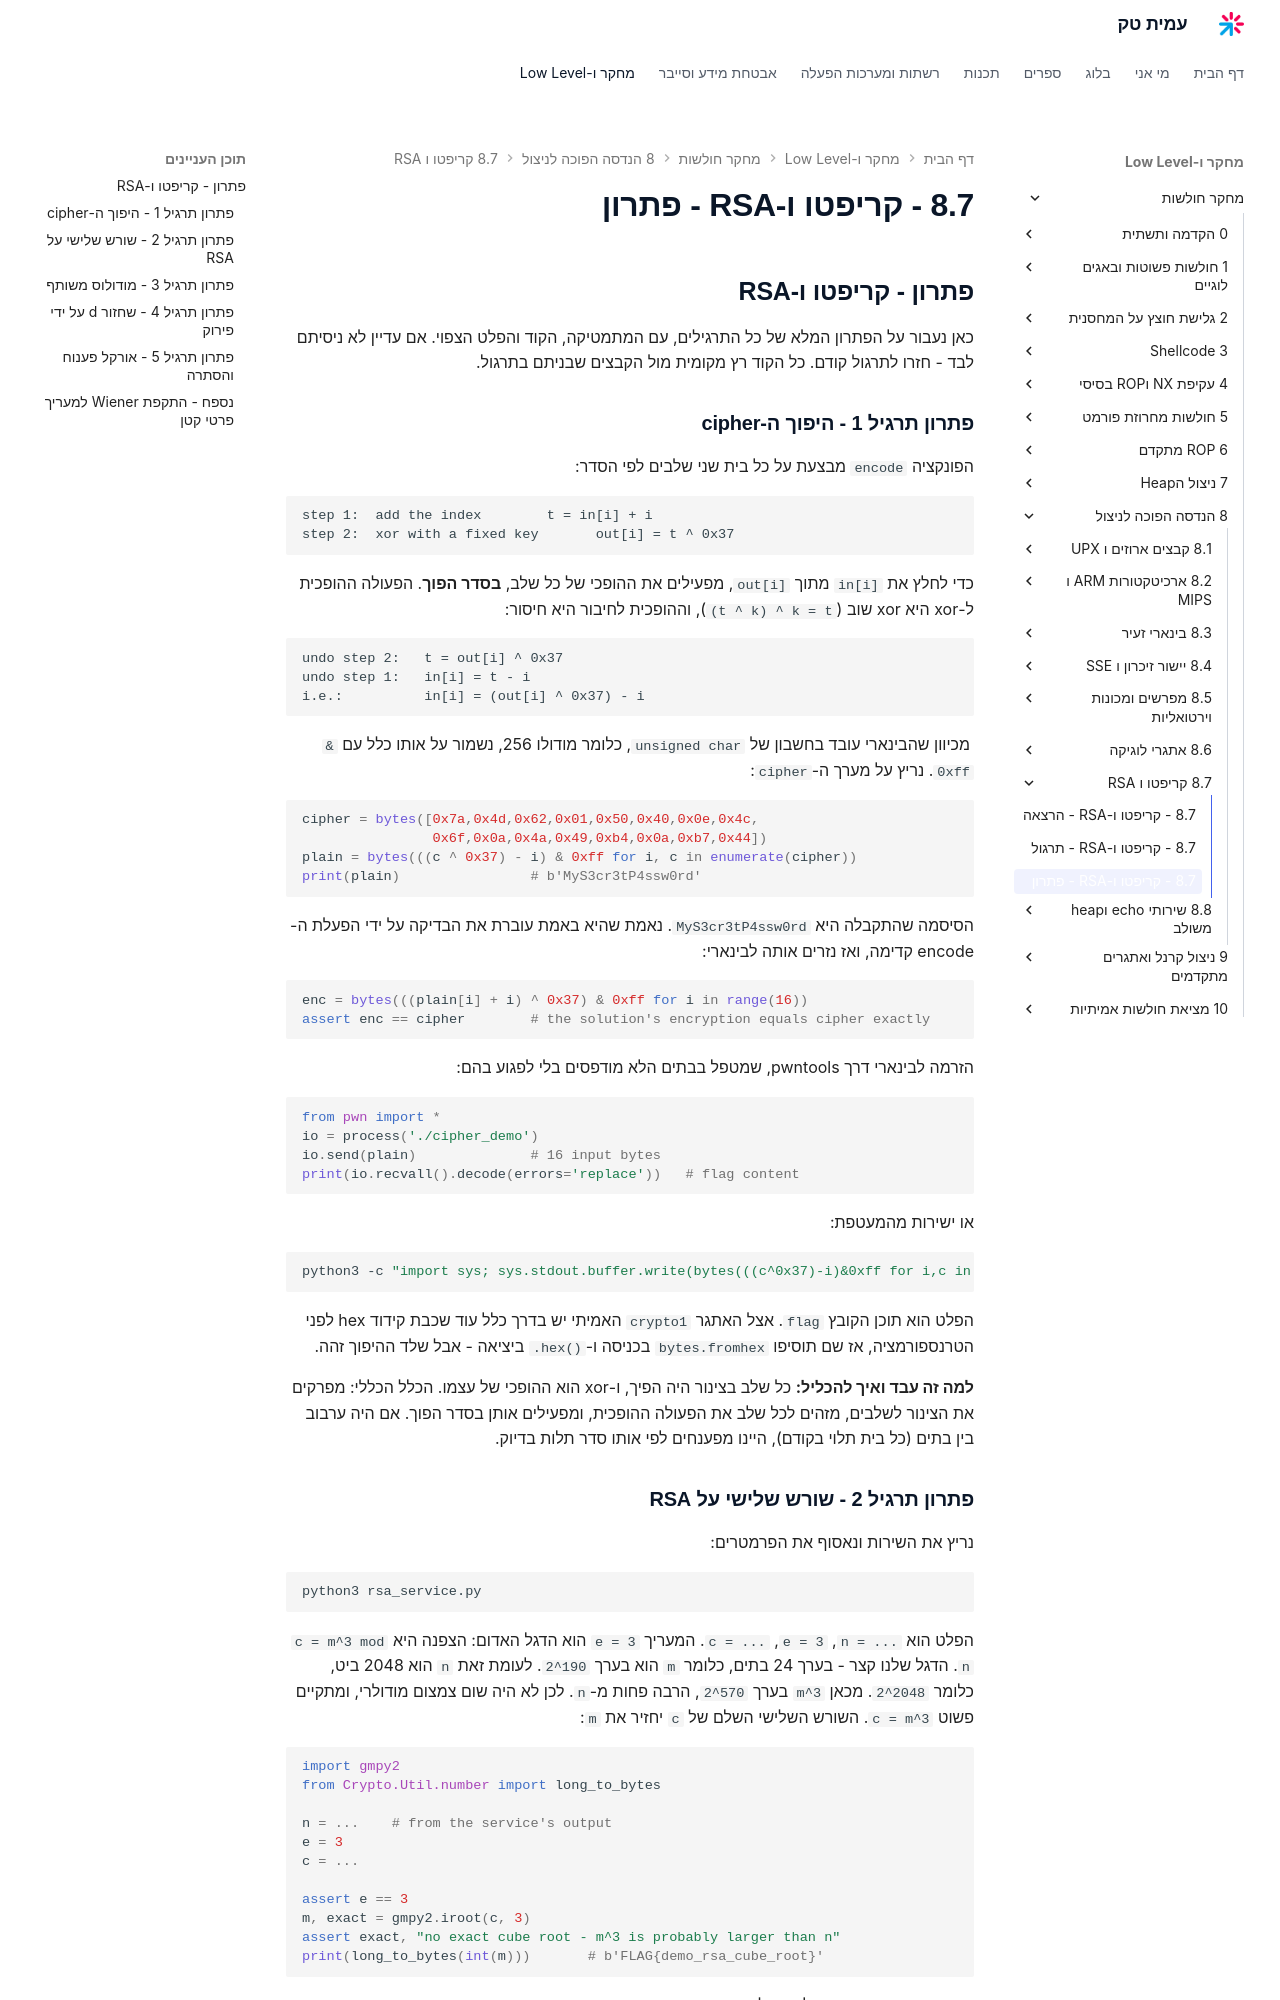

repository: AmitPinchasi/amittech · page: מחקר-חולשות/8 - הנדסה הפוכה לניצול/8.7 - קריפטו ו-RSA/8.7 - קריפטו ו-RSA - פתרון/index.html · generator: mkdocs

## פתרון - קריפטו ו-RSA

כאן נעבור על הפתרון המלא של כל התרגילים, עם המתמטיקה, הקוד והפלט הצפוי. אם עדיין לא ניסיתם לבד - חזרו לתרגול קודם. כל הקוד רץ מקומית מול הקבצים שבניתם בתרגול.

### פתרון תרגיל 1 - היפוך ה-cipher

הפונקציה `encode` מבצעת על כל בית שני שלבים לפי הסדר:

```text
step 1:  add the index        t = in[i] + i
step 2:  xor with a fixed key       out[i] = t ^ 0x37
```

כדי לחלץ את `in[i]` מתוך `out[i]`, מפעילים את ההופכי של כל שלב, **בסדר הפוך**. הפעולה ההופכית ל-xor היא xor שוב (`(t ^ k) ^ k = t`), וההופכית לחיבור היא חיסור:

```text
undo step 2:   t = out[i] ^ 0x37
undo step 1:   in[i] = t - i
i.e.:          in[i] = (out[i] ^ 0x37) - i
```

מכיוון שהבינארי עובד בחשבון של `unsigned char`, כלומר מודולו 256, נשמור על אותו כלל עם `& 0xff`. נריץ על מערך ה-`cipher`:

```python
cipher = bytes([0x7a,0x4d,0x62,0x01,0x50,0x40,0x0e,0x4c,
                0x6f,0x0a,0x4a,0x49,0xb4,0x0a,0xb7,0x44])
plain = bytes(((c ^ 0x37) - i) & 0xff for i, c in enumerate(cipher))
print(plain)                # b'MyS3cr3tP4ssw0rd'
```

הסיסמה שהתקבלה היא `MyS3cr3tP4ssw0rd`. נאמת שהיא באמת עוברת את הבדיקה על ידי הפעלת ה-encode קדימה, ואז נזרים אותה לבינארי:

```python
enc = bytes(((plain[i] + i) ^ 0x37) & 0xff for i in range(16))
assert enc == cipher        # the solution's encryption equals cipher exactly
```

הזרמה לבינארי דרך pwntools, שמטפל בבתים הלא מודפסים בלי לפגוע בהם:

```python
from pwn import *
io = process('./cipher_demo')
io.send(plain)              # 16 input bytes
print(io.recvall().decode(errors='replace'))   # flag content
```

או ישירות מהמעטפת:

```bash
python3 -c "import sys; sys.stdout.buffer.write(bytes(((c^0x37)-i)&0xff for i,c in enumerate(bytes([0x7a,0x4d,0x62,0x01,0x50,0x40,0x0e,0x4c,0x6f,0x0a,0x4a,0x49,0xb4,0x0a,0xb7,0x44]))))" | ./cipher_demo
```

הפלט הוא תוכן הקובץ `flag`. אצל האתגר `crypto1` האמיתי יש בדרך כלל עוד שכבת קידוד hex לפני הטרנספורמציה, אז שם תוסיפו `bytes.fromhex` בכניסה ו-`.hex()` ביציאה - אבל שלד ההיפוך זהה.

**למה זה עבד ואיך להכליל:** כל שלב בצינור היה הפיך, ו-xor הוא ההופכי של עצמו. הכלל הכללי: מפרקים את הצינור לשלבים, מזהים לכל שלב את הפעולה ההופכית, ומפעילים אותן בסדר הפוך. אם היה ערבוב בין בתים (כל בית תלוי בקודם), היינו מפענחים לפי אותו סדר תלות בדיוק.
